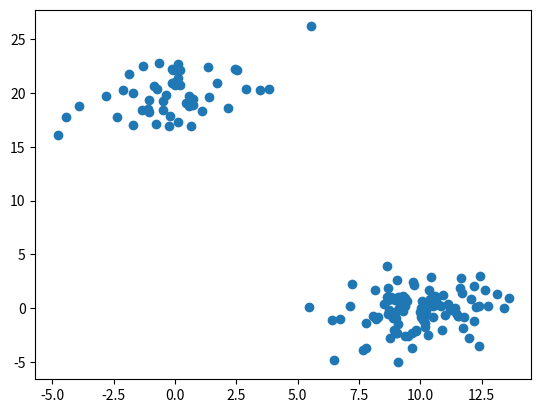
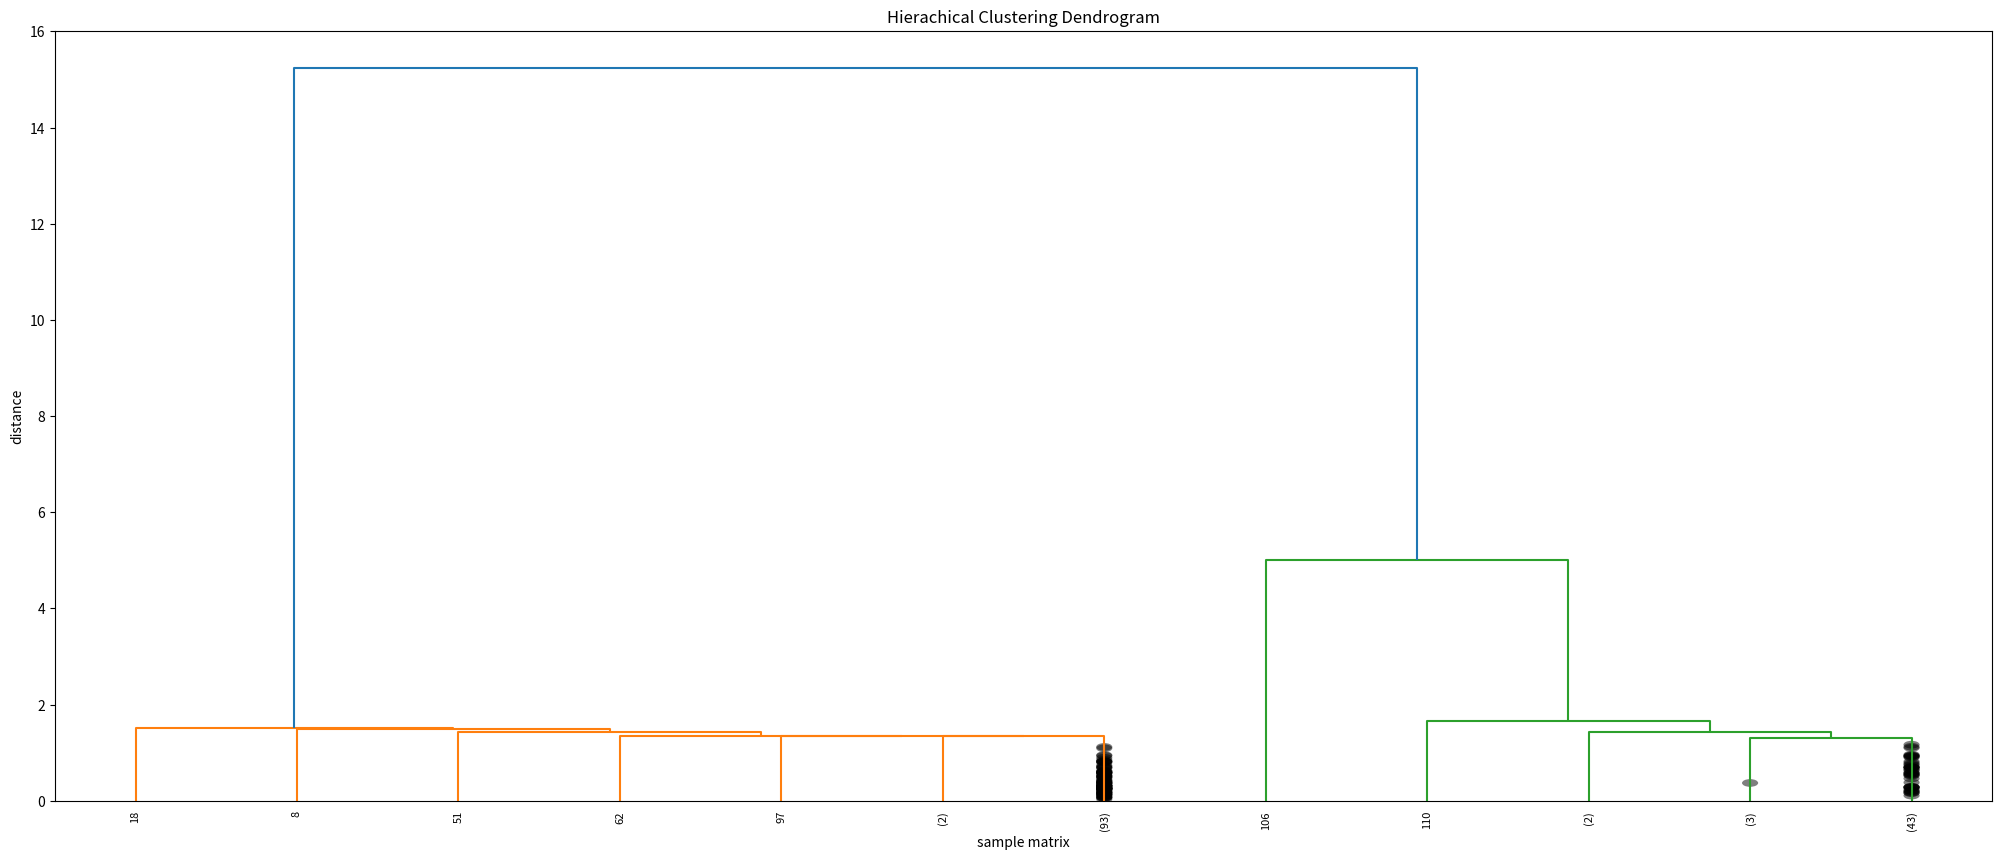

Write Python code to recreate these figures, in order.
from matplotlib import pyplot as plt
from scipy.cluster.hierarchy import dendrogram, linkage, cophenet
from scipy.spatial.distance import pdist
import numpy as np

np.random.seed(7455)
a = np.random.multivariate_normal([10, 0], [[3, 1], [1, 4]], [100, ])
# print(a)
b = np.random.multivariate_normal([0, 20], [[3, 1], [1, 4]], [50, ])
X = np.concatenate((a, b), )
# print(X.shape)
plt.scatter(X[:, 0], X[:, 1])
Z = linkage(X, 'single')
c, coph_dist = cophenet(Z, pdist(X))
# print(c)
# print(Z[1])
plt.figure(figsize=(25, 10))
plt.title('Hierachical Clustering Dendrogram')
plt.xlabel('sample matrix')
plt.ylabel('distance')
dendrogram(Z,
           truncate_mode='lastp',
           p=12,
           show_leaf_counts=True,
           leaf_rotation=90.,
           leaf_font_size=8,
           show_contracted=True, )
plt.show()
